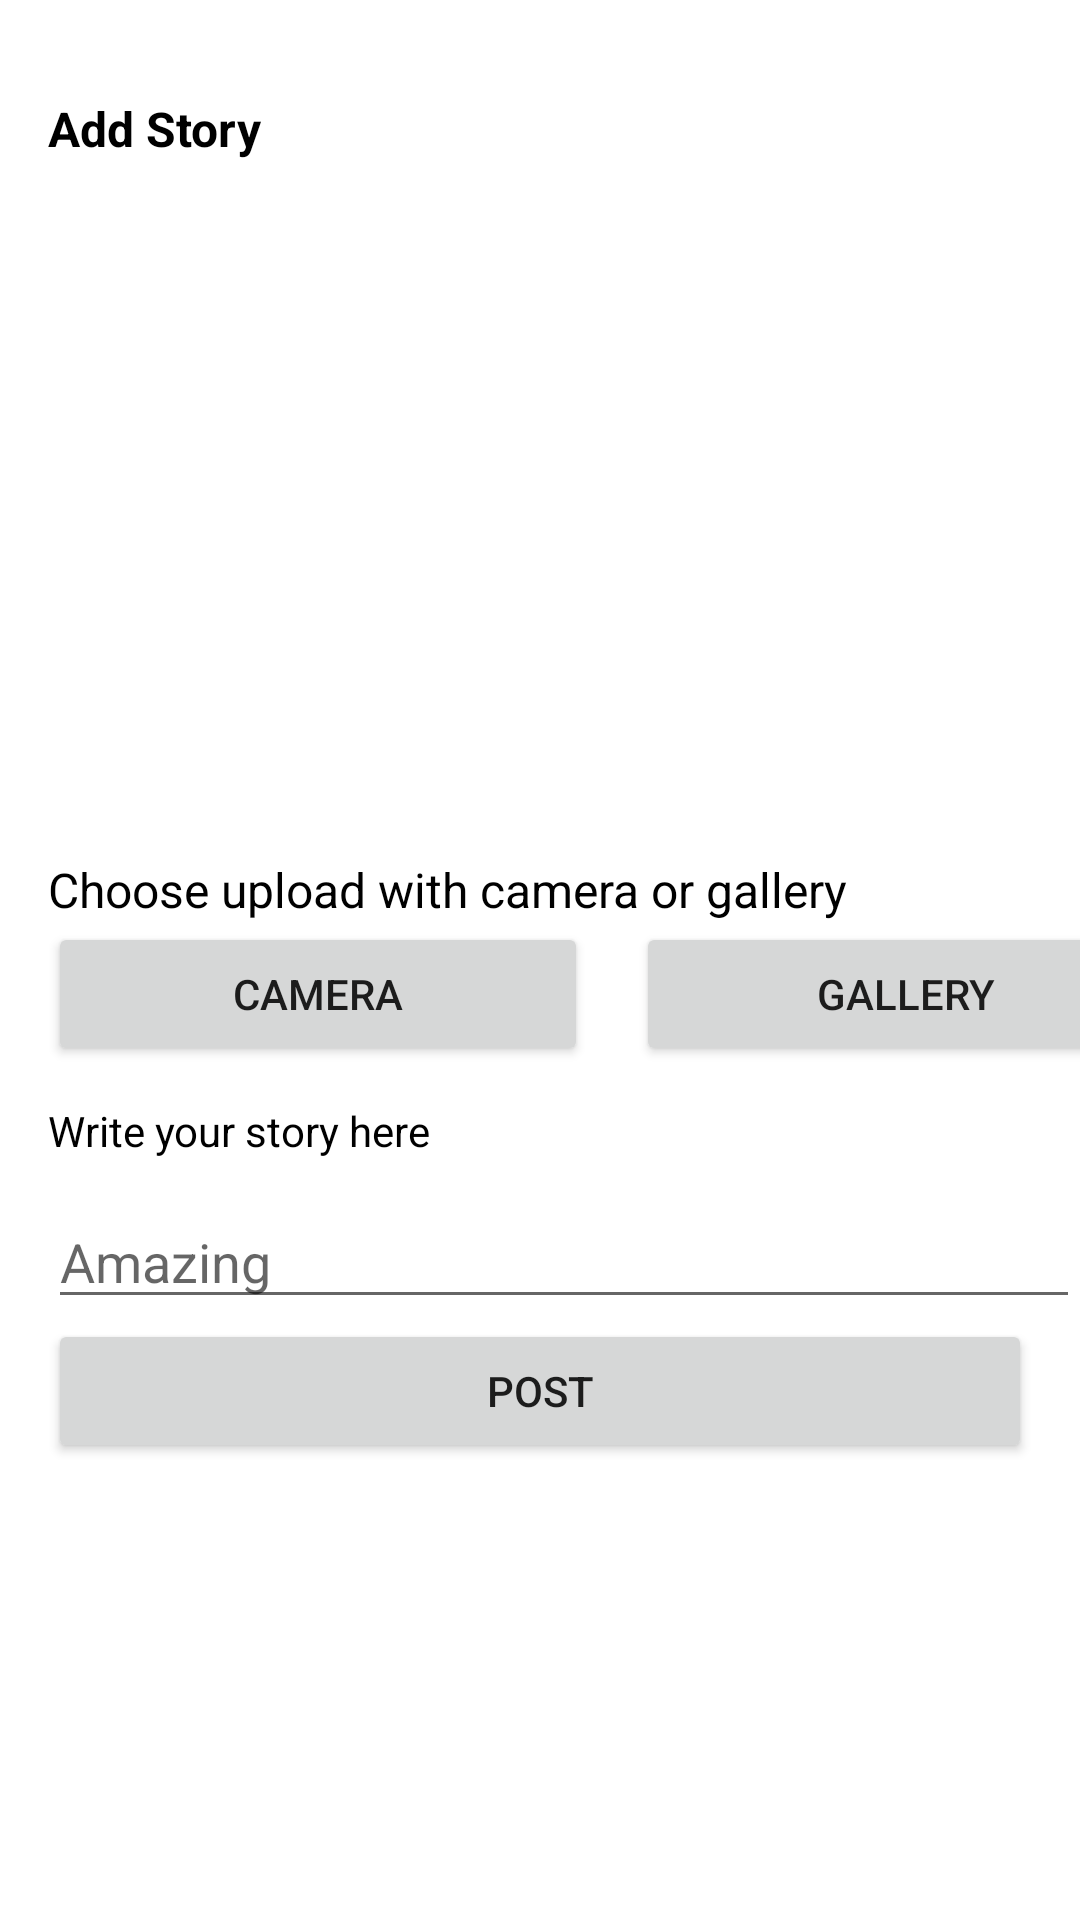

Here is an Android app screen rendered from its layout file. Give the layout XML and the strings, colors and styles it references.
<!-- AndroidManifest.xml: application theme Theme.MyStoryDicodingApps -->
<!-- res/layout/activity_add_story.xml -->
<?xml version="1.0" encoding="utf-8"?>
<androidx.constraintlayout.widget.ConstraintLayout xmlns:android="http://schemas.android.com/apk/res/android"
    xmlns:app="http://schemas.android.com/apk/res-auto"
    xmlns:tools="http://schemas.android.com/tools"
    android:layout_width="match_parent"
    android:layout_height="match_parent"
    tools:context=".ui.story.AddStoryActivity">


    <TextView
        android:id="@+id/tv_add_story"
        android:layout_width="wrap_content"
        android:layout_height="wrap_content"
        android:layout_marginStart="16dp"
        android:layout_marginTop="32dp"
        android:text="@string/add_story"
        android:textColor="@color/black"
        android:textSize="16sp"
        android:textStyle="bold"
        app:layout_constraintStart_toStartOf="parent"
        app:layout_constraintTop_toTopOf="parent" />

    <ImageView
        android:id="@+id/iv_story_photo"
        android:layout_width="match_parent"
        android:layout_height="200dp"
        android:layout_marginStart="16dp"
        android:layout_marginTop="16dp"
        android:layout_marginEnd="16dp"
        android:scaleType="centerCrop"
        app:layout_constraintEnd_toEndOf="parent"
        app:layout_constraintStart_toStartOf="parent"
        app:layout_constraintTop_toBottomOf="@id/tv_add_story"
        tools:scaleType="fitCenter"
        tools:srcCompat="@tools:sample/avatars" />

    <TextView
        android:id="@+id/tv_choose_upload"
        android:layout_width="wrap_content"
        android:layout_height="wrap_content"
        android:layout_marginStart="16dp"
        android:layout_marginTop="16dp"
        android:text="@string/UI_upload_story"
        android:textColor="@color/black"
        android:textSize="16sp"
        app:layout_constraintStart_toStartOf="parent"
        app:layout_constraintTop_toBottomOf="@id/iv_story_photo" />

    <Button
        android:id="@+id/btn_camera"
        android:layout_width="180dp"
        android:layout_height="wrap_content"
        android:layout_marginStart="16dp"
        android:text="@string/camera"
        app:layout_constraintStart_toStartOf="parent"
        app:layout_constraintTop_toBottomOf="@id/tv_choose_upload" />

    <Button
        android:id="@+id/btn_gallery"
        android:layout_width="180dp"
        android:layout_height="wrap_content"
        android:layout_marginStart="16dp"
        android:layout_marginEnd="16dp"
        android:text="@string/gallery"
        app:layout_constraintLeft_toRightOf="@id/btn_camera"
        app:layout_constraintTop_toBottomOf="@id/tv_choose_upload" />

    <TextView
        android:id="@+id/tv_title_description"
        android:layout_width="wrap_content"
        android:layout_height="wrap_content"
        android:layout_marginStart="16dp"
        android:layout_marginTop="12dp"
        android:text="@string/UI_write_story"
        android:textColor="@color/black"
        app:layout_constraintStart_toStartOf="parent"
        app:layout_constraintTop_toBottomOf="@id/btn_camera" />

    <EditText
        android:id="@+id/ed_description"
        android:layout_width="match_parent"
        android:layout_height="wrap_content"
        android:layout_marginStart="16dp"
        android:layout_marginTop="12dp"
        android:gravity="top|start"
        android:hint="Amazing"
        android:inputType="textMultiLine"
        android:scrollbars="vertical"
        android:scrollHorizontally="false"
        app:layout_constraintEnd_toEndOf="parent"
        app:layout_constraintStart_toStartOf="parent"
        app:layout_constraintTop_toBottomOf="@id/tv_title_description" />

    <Button
        android:id="@+id/btn_upload_story"
        android:layout_width="match_parent"
        android:layout_height="wrap_content"
        android:layout_marginStart="16dp"
        android:layout_marginEnd="16dp"
        android:text="@string/UI_post_story"
        app:layout_constraintEnd_toEndOf="parent"
        app:layout_constraintStart_toStartOf="parent"
        app:layout_constraintTop_toBottomOf="@id/ed_description" />


    <ProgressBar
        android:id="@+id/progressBar"
        android:layout_width="wrap_content"
        android:layout_height="wrap_content"
        android:visibility="gone"
        app:layout_constraintBottom_toBottomOf="parent"
        app:layout_constraintEnd_toEndOf="parent"
        app:layout_constraintStart_toStartOf="parent"
        app:layout_constraintTop_toTopOf="parent" />


</androidx.constraintlayout.widget.ConstraintLayout>
<!-- resources referenced by this layout -->
<resources>
  <string name="UI_post_story">Post</string>
  <string name="UI_upload_story">Choose upload with camera or gallery</string>
  <string name="UI_write_story">Write your story here</string>
  <string name="add_story">Add Story</string>
  <string name="camera">Camera</string>
  <string name="gallery">Gallery</string>
  <style name="Theme.MyStoryDicodingApps" parent="Theme.MaterialComponents.DayNight.DarkActionBar">
          
          <item name="colorPrimary">@color/purple_500</item>
          <item name="colorPrimaryVariant">@color/purple_700</item>
          <item name="colorOnPrimary">@color/white</item>
          
          <item name="colorSecondary">@color/teal_200</item>
          <item name="colorSecondaryVariant">@color/teal_700</item>
          <item name="colorOnSecondary">@color/black</item>
          
          <item name="android:statusBarColor">?attr/colorPrimaryVariant</item>
          
          <item name="android:windowActivityTransitions">true</item>
          <item name="android:windowEnterTransition">@android:transition/explode</item>
          <item name="android:windowExitTransition">@android:transition/explode</item>
  
      </style>
  <!-- not gathered from this repository: default colours our renderer supplied (Android Studio template values) -->
  <color name="purple_500">#FF6200EE</color>
  <color name="purple_700">#FF3700B3</color>
  <color name="teal_200">#FF03DAC5</color>
  <color name="teal_700">#FF018786</color>
  <color name="black">#FF000000</color>
  <color name="white">#FFFFFFFF</color>
</resources>
